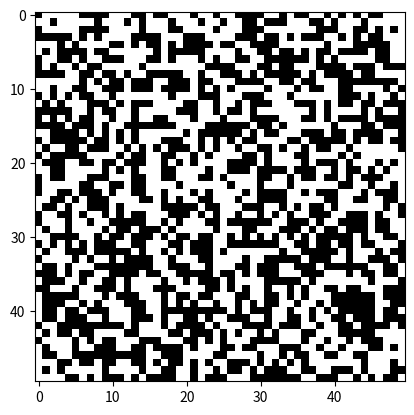
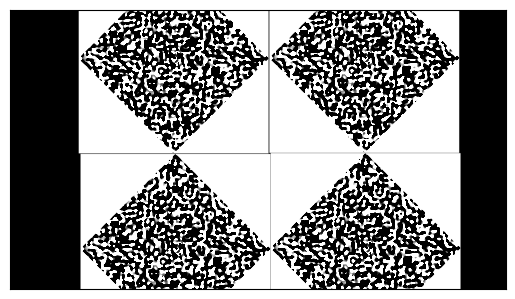

The script that saved these images, in order:
#!/usr/bin/env python

import matplotlib.pyplot as plt
import numpy as np
import sys
from scipy import misc, ndimage

def displayImageOnDMD(image,n):
    #image = np.array(image)
    imageCols = image.shape[1]
    print(imageCols)
    counter = 0
    for col in range(int(0.5*imageCols), imageCols-1, 2):
        image[:,col] = np.roll(image[:,col],counter)
        image[:,col+1] = np.roll(image[:,col+1],counter)

        image[:,imageCols-col-2] = np.roll(image[:,imageCols-col-2], -counter)
        image[:,imageCols-col-3] = np.roll(image[:,imageCols-col-3], -counter)
        counter = counter - 1
    image[:,imageCols-1] = np.roll(image[:,imageCols-1],counter)
    plt.imsave('input_DMD_rotated'+str(n)+'.png',image, cmap = 'gray', vmin=0, vmax=1 )
    return image



# input for dmd
def MakeFrame(SLMSize, target,N, n):
    frame = np.ones(SLMSize)
    print(SLMSize[0], SLMSize[1])
    cols = (np.arange(N*0.5*targetsize[0]+1, SLMSize[0]-1.1*N*targetsize[0], 2 * N*targetsize[0]))
    rows = (np.arange(N*0.5*targetsize[1]+1, SLMSize[1]-1.1*N*targetsize[1], 2 * N*targetsize[1]))

    for r, row in enumerate(rows):
        for s, col in enumerate(cols):
            frame[int(col):int(col)+int(N*targetsize[0]),int(row):int(row+N*targetsize[1])] = target

    ax1 = plt.gca()
    ax1.xaxis.set_visible(False)
    ax1.yaxis.set_visible(False)
    plt.imshow(frame, cmap='gray', vmin=0, vmax=1)
    plt.draw()

    plt.imsave('input_DMD_'+str(n)+'.png', frame, cmap='gray', vmin=0, vmax = 1)
    plt.cla()
    print("Saving frame.")
    return frame


#============================================================================================
def ComputeFilter(target, filtersize, n, rotation):

    targetX = target.shape[1]
    targetY = target.shape[0]
    PadX = int(np.floor(0.5 * (filtersize - targetX)))
    PadY = int(np.floor(0.5 * (filtersize - targetY)))
    print('targetX %2.1f : targetY %2.1f  : PadX  %2.1f : PadY %2.1f ' % (targetX, targetY, PadX, PadY))

    paddedtarget = np.pad(target, [(PadY, ), (PadX, ) ], mode='constant', constant_values = 1.0)
    plt.figure(3)
    ax3 = plt.gca()
    ax3.xaxis.set_visible(False)
    ax3.yaxis.set_visible(False)
    ax3.set_xticks([])
    ax3.set_yticks([])
    plt.imsave('PaddedTarget.png', paddedtarget, cmap=plt.cm.gray, vmin=0., vmax=1.0)

    targetFT = np.fft.fftshift(np.fft.fft2(np.fft.ifftshift(paddedtarget)))
    conjugatePhaseTargetFT = -(np.angle(targetFT))
    #binaryConjugatePhaseTargetFT = ((conjugatePhaseTargetFT > 0.0)).astype(int)

    FourierFilter = np.rot90(conjugatePhaseTargetFT, 3)
    FourierFilter = ndimage.interpolation.rotate(FourierFilter, rotation, mode='constant', cval=1, reshape=True)
    plt.imsave('FourierFilter_'+str(n)+'.png', FourierFilter, cmap=plt.cm.gray, vmin=0., vmax=1.0)

    return FourierFilter



def MakeTarget(targetsize):

    target = np.ones((targetsize[1], targetsize[0]))
    target = np.random.randint(2, size = (targetsize[1], targetsize[0]))
    #target[ int(targetsize[0]/2-5):int(targetsize[0]/2+5), : ] = 0
    #target[:, int(targetsize[1]/2-5):int(targetsize[1]/2+5)] = 0
    plt.imshow(target, cmap=plt.cm.gray, vmin=0, vmax=1)

    plt.figure(2)
    plt.cla()
    ax2 = plt.gca()
    ax2.xaxis.set_visible(False)
    ax2.yaxis.set_visible(False)
    ax2.set_xticks([])
    ax2.set_yticks([])

    plt.imsave('target.png', target, cmap=plt.cm.gray, vmin=0, vmax=1)


    return target


def MakeFilterFrame(filter, framesize, coords):


    x1, y1 = coords

    framex1 = int(np.ceil(framesize[0]/2 + x1))
    framey1 = int(np.ceil(framesize[1]/2 - y1))


    print(framex1, framey1)
    halfwidth = int(np.ceil(filter.shape[1] / 2))
    halfheight = int(np.ceil(filter.shape[0] / 2))

    print('framex1  ', framex1)
    print('framey1  ', framey1)
    print('halfheight  ', halfheight)
    print('halfwidth  ', halfwidth)

    if ( framex1 + halfwidth > framesize[0]):
        framecut = framesize[0] - framex1
        filterframe[framey1 - halfheight: framey1 + halfheight, framex1 - halfwidth: framex1 + framecut] = filter[:,0:halfwidth+framecut]


    elif (framex1 - halfwidth < 0):
        framecut = framex1
        filterframe[framey1 - halfheight: framey1 + halfheight, framex1 - framecut: framex1 + halfwidth] = filter[:,halfwidth-framecut:filter.shape[1]]

    elif (framey1 - halfheight < 0):
        framecut=framey1
        filterframe[framey1 - framecut: framey1 + halfheight, framex1 - halfwidth+1: framex1 + halfwidth] = filter[halfheight-framecut-1 : filter.shape[0] ,:]

    elif (framey1+halfheight > framesize[1]):
        framecut = framesize[1] - framey1
        filterframe[framey1 - halfheight   : framey1+framecut, framex1 - halfwidth + 1: framex1 + halfwidth] = filter[0:halfheight+framecut ,:]


    else:
        print(filter.shape)
        print("gttftt", framey1 - halfheight, framey1 + halfheight, framex1 - halfwidth, framex1 + halfwidth)
        filterframe[framey1 - halfheight: framey1 + halfheight, framex1 - halfwidth: framex1 + halfwidth] = filter


    plt.imshow(filterframe, cmap = 'gray', vmin =0, vmax=1)
    plt.draw()
    plt.pause(0.5)

    plt.imsave('filterframe.png', filterframe, cmap=plt.cm.gray, vmin=0., vmax=1.0)


def Scaletarget(target, scalingarray):
    return np.kron(target, scalingarray)



N = 1
OctypusScaling = 520
scalingarray = np.ones([N,N])
targetsize = [50,50]
framesize = [1920,1080]
filtersize = int(OctypusScaling/N)
SLMSize = [608,684]
coords1 = [416 , -382]
coords2 = [-327,353]
coords3 = [-320, -385]
coords4 = [411, 355]
filterframe = np.zeros([framesize[1], framesize[0]])

# MAKE A TARGET
target1 = MakeTarget(targetsize)
#target2 = MakeTarget(targetsize)
Scaled_target = Scaletarget(target1, scalingarray)
plt.imsave('ScaledTarget.png', Scaled_target, cmap = 'gray', vmin=0, vmax=1)

# MAKE A FRAME FULL OF TARGETS
frame1 = MakeFrame(SLMSize, Scaled_target, N, 1)

#image = displayImageOnDMD(frame1, 1)

#frame2 = MakeFrame(SLMSize, target2, 2)

# COMPUTE FILTER OF TARGET
filter1 = ComputeFilter(target1, filtersize, 1, -45)
#filter2 = ComputeFilter(target2, filtersize, 2)
# EMBED FILTER IN TO FILTERFRAME AT COORDS

MakeFilterFrame(filter1, framesize, coords1)
MakeFilterFrame(filter1, framesize, coords2)
MakeFilterFrame(filter1, framesize, coords3)
MakeFilterFrame(filter1, framesize, coords4)